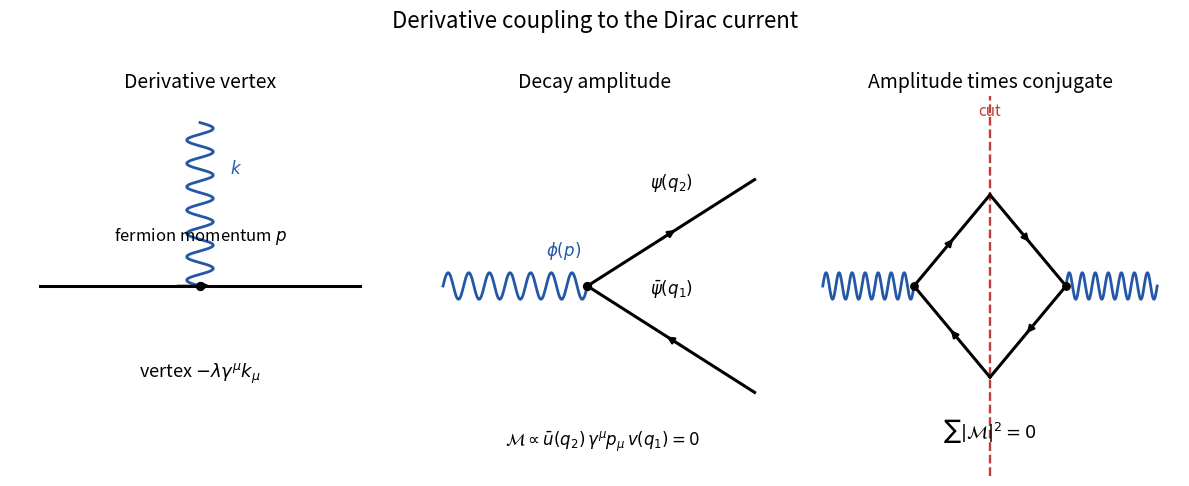

The matplotlib source for this figure: (Note: this script raises an exception after producing the figure.)
#!/usr/bin/env python3
"""Generate paper-301-derivative-coupling-diagrams.png."""

from pathlib import Path

import matplotlib.pyplot as plt
import numpy as np


def fermion(ax, a, b, label=None, arrow=True):
    ax.plot([a[0], b[0]], [a[1], b[1]], color="black", lw=2.2)
    if arrow:
        x = 0.58 * a[0] + 0.42 * b[0]
        y = 0.58 * a[1] + 0.42 * b[1]
        dx = (b[0] - a[0]) * 0.12
        dy = (b[1] - a[1]) * 0.12
        ax.annotate("", xy=(x + dx, y + dy), xytext=(x, y), arrowprops={"arrowstyle": "-|>", "lw": 1.8, "color": "black"})
    if label:
        ax.text((a[0] + b[0]) / 2, (a[1] + b[1]) / 2 + 0.12, label, ha="center", fontsize=12)


def scalar(ax, a, b, label=None):
    t = np.linspace(0, 1, 180)
    x = a[0] + (b[0] - a[0]) * t
    y = a[1] + (b[1] - a[1]) * t
    dx, dy = b[0] - a[0], b[1] - a[1]
    norm = np.hypot(dx, dy)
    x += -dy / norm * 0.035 * np.sin(14 * np.pi * t)
    y += dx / norm * 0.035 * np.sin(14 * np.pi * t)
    ax.plot(x, y, color="#2457a6", lw=2.0)
    if label:
        ax.text((a[0] + b[0]) / 2 + 0.08, (a[1] + b[1]) / 2 + 0.08, label, color="#2457a6", fontsize=12)


fig, axes = plt.subplots(1, 3, figsize=(12, 5), dpi=100)
for ax in axes:
    ax.set_xlim(0, 1)
    ax.set_ylim(0, 1)
    ax.set_aspect("equal")
    ax.axis("off")

ax = axes[0]
fermion(ax, (0.08, 0.50), (0.92, 0.50), r"fermion momentum $p$")
scalar(ax, (0.50, 0.93), (0.50, 0.50), r"$k$")
ax.scatter([0.5], [0.5], s=32, color="black", zorder=4)
ax.text(0.50, 0.26, r"vertex $-\lambda\gamma^\mu k_\mu$", ha="center", fontsize=13)
ax.set_title("Derivative vertex", fontsize=14)

ax = axes[1]
scalar(ax, (0.10, 0.50), (0.48, 0.50), r"$\phi(p)$")
fermion(ax, (0.48, 0.50), (0.92, 0.78), r"$\psi(q_2)$")
fermion(ax, (0.92, 0.22), (0.48, 0.50), r"$\bar\psi(q_1)$")
ax.scatter([0.48], [0.5], s=32, color="black", zorder=4)
ax.text(0.52, 0.08, r"$\mathcal{M}\propto\bar u(q_2)\,\gamma^\mu p_\mu\,v(q_1)=0$", ha="center", fontsize=12)
ax.set_title("Decay amplitude", fontsize=14)

ax = axes[2]
ax.axvline(0.50, color="#c43c39", lw=1.7, ls="--")
ax.text(0.50, 0.95, "cut", color="#c43c39", ha="center", fontsize=11)
scalar(ax, (0.06, 0.50), (0.30, 0.50))
fermion(ax, (0.30, 0.50), (0.50, 0.74), arrow=True)
fermion(ax, (0.50, 0.26), (0.30, 0.50), arrow=True)
scalar(ax, (0.94, 0.50), (0.70, 0.50))
fermion(ax, (0.50, 0.74), (0.70, 0.50), arrow=True)
fermion(ax, (0.70, 0.50), (0.50, 0.26), arrow=True)
ax.scatter([0.30, 0.70], [0.50, 0.50], s=28, color="black", zorder=4)
ax.text(0.50, 0.10, r"$\sum |\mathcal{M}|^2=0$", ha="center", fontsize=13)
ax.set_title("Amplitude times conjugate", fontsize=14)

fig.suptitle("Derivative coupling to the Dirac current", fontsize=16)
fig.tight_layout(rect=(0, 0, 1, 0.93))
fig.savefig(Path(Path(__file__).stem + ".png"), facecolor="white")
plt.close(fig)
